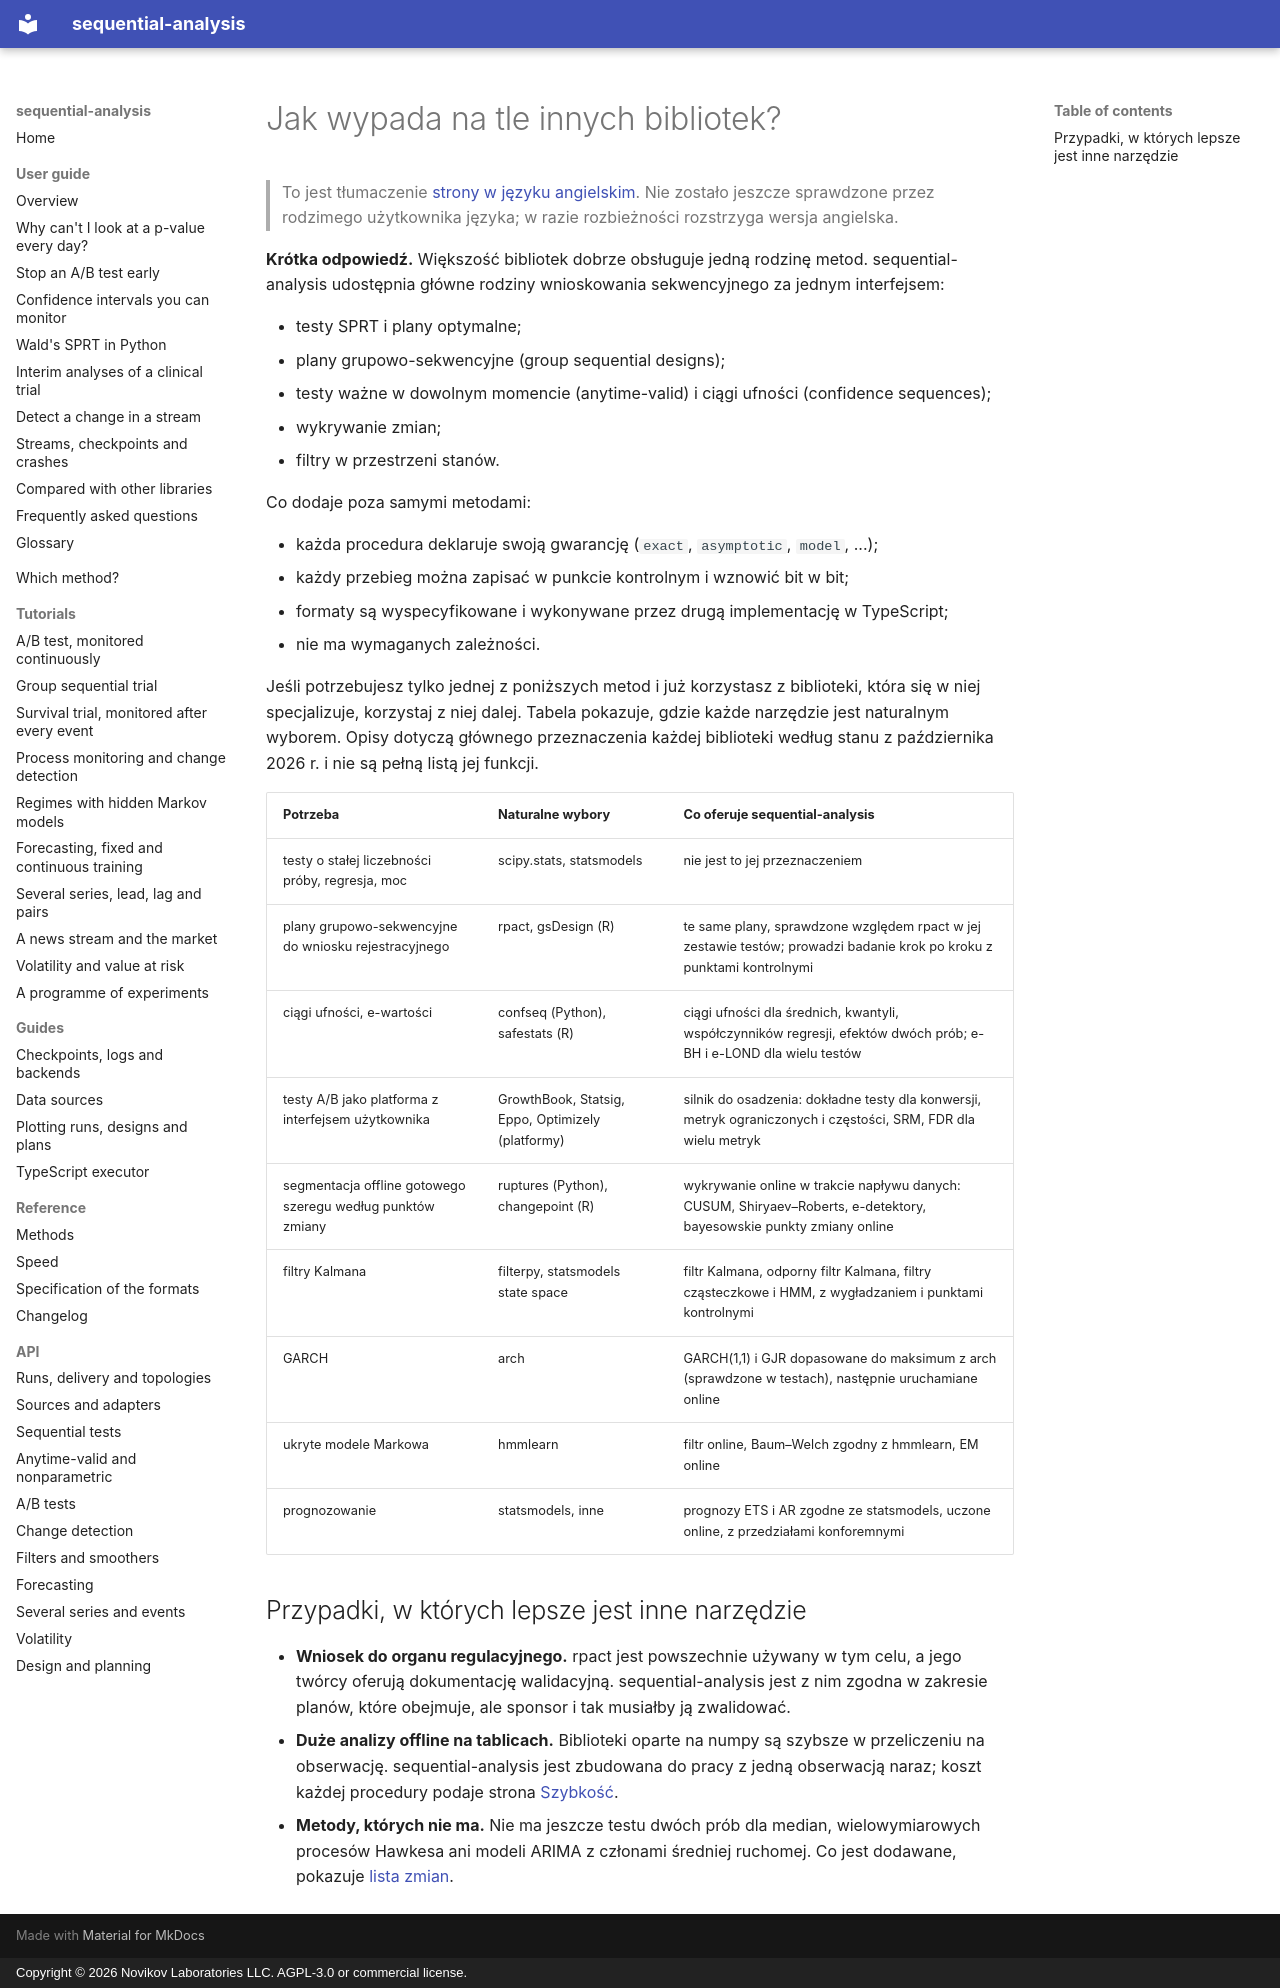

repository: andre-a-no/sequential-analysis · page: pl/guide/comparison/index.html · generator: mkdocs · copyright: Copyright © 2026 Novikov Laboratories LLC. AGPL-3.0 or commercial license.

---
description: Jak sequential-analysis wypada na tle innych bibliotek Python i R do testowania sekwencyjnego, testów A/B, planów grupowo-sekwencyjnych, wykrywania zmian i filtrowania (statsmodels, scipy, confseq, rpact, gsDesign, safestats, ruptures, filterpy, arch, hmmlearn) i kiedy której używać.
language: pl
---

# Jak wypada na tle innych bibliotek?

> To jest tłumaczenie [strony w języku angielskim](../../guide/comparison.md). Nie zostało jeszcze sprawdzone przez rodzimego użytkownika języka; w razie rozbieżności rozstrzyga wersja angielska.

**Krótka odpowiedź.** Większość bibliotek dobrze obsługuje jedną rodzinę
metod. sequential-analysis udostępnia główne rodziny wnioskowania
sekwencyjnego za jednym interfejsem:

* testy SPRT i plany optymalne;
* plany grupowo-sekwencyjne (group sequential designs);
* testy ważne w dowolnym momencie (anytime-valid) i ciągi ufności (confidence sequences);
* wykrywanie zmian;
* filtry w przestrzeni stanów.

Co dodaje poza samymi metodami:

* każda procedura deklaruje swoją gwarancję (`exact`, `asymptotic`, `model`,
  ...);
* każdy przebieg można zapisać w punkcie kontrolnym i wznowić bit w bit;
* formaty są wyspecyfikowane i wykonywane przez drugą implementację
  w TypeScript;
* nie ma wymaganych zależności.

Jeśli potrzebujesz tylko jednej z poniższych metod i już korzystasz
z biblioteki, która się w niej specjalizuje, korzystaj z niej dalej. Tabela
pokazuje, gdzie każde narzędzie jest naturalnym wyborem. Opisy dotyczą
głównego przeznaczenia każdej biblioteki według stanu z października 2026 r.
i nie są pełną listą jej funkcji.

| Potrzeba | Naturalne wybory | Co oferuje sequential-analysis |
|---|---|---|
| testy o stałej liczebności próby, regresja, moc | scipy.stats, statsmodels | nie jest to jej przeznaczeniem |
| plany grupowo-sekwencyjne do wniosku rejestracyjnego | rpact, gsDesign (R) | te same plany, sprawdzone względem rpact w jej zestawie testów; prowadzi badanie krok po kroku z punktami kontrolnymi |
| ciągi ufności, e-wartości | confseq (Python), safestats (R) | ciągi ufności dla średnich, kwantyli, współczynników regresji, efektów dwóch prób; e-BH i e-LOND dla wielu testów |
| testy A/B jako platforma z interfejsem użytkownika | GrowthBook, Statsig, Eppo, Optimizely (platformy) | silnik do osadzenia: dokładne testy dla konwersji, metryk ograniczonych i częstości, SRM, FDR dla wielu metryk |
| segmentacja offline gotowego szeregu według punktów zmiany | ruptures (Python), changepoint (R) | wykrywanie online w trakcie napływu danych: CUSUM, Shiryaev–Roberts, e-detektory, bayesowskie punkty zmiany online |
| filtry Kalmana | filterpy, statsmodels state space | filtr Kalmana, odporny filtr Kalmana, filtry cząsteczkowe i HMM, z wygładzaniem i punktami kontrolnymi |
| GARCH | arch | GARCH(1,1) i GJR dopasowane do maksimum z arch (sprawdzone w testach), następnie uruchamiane online |
| ukryte modele Markowa | hmmlearn | filtr online, Baum–Welch zgodny z hmmlearn, EM online |
| prognozowanie | statsmodels, inne | prognozy ETS i AR zgodne ze statsmodels, uczone online, z przedziałami konforemnymi |

## Przypadki, w których lepsze jest inne narzędzie

* **Wniosek do organu regulacyjnego.** rpact jest powszechnie używany w tym
  celu, a jego twórcy oferują dokumentację walidacyjną. sequential-analysis jest
  z nim zgodna w zakresie planów, które obejmuje, ale sponsor i tak musiałby
  ją zwalidować.
* **Duże analizy offline na tablicach.** Biblioteki oparte na numpy są
  szybsze w przeliczeniu na obserwację. sequential-analysis jest zbudowana
  do pracy z jedną obserwacją naraz; koszt każdej procedury podaje strona
  [Szybkość](../../performance.md).
* **Metody, których nie ma.** Nie ma jeszcze testu dwóch prób dla median,
  wielowymiarowych procesów Hawkesa ani modeli ARIMA z członami średniej
  ruchomej. Co jest dodawane, pokazuje [lista zmian](../../changelog.md).
